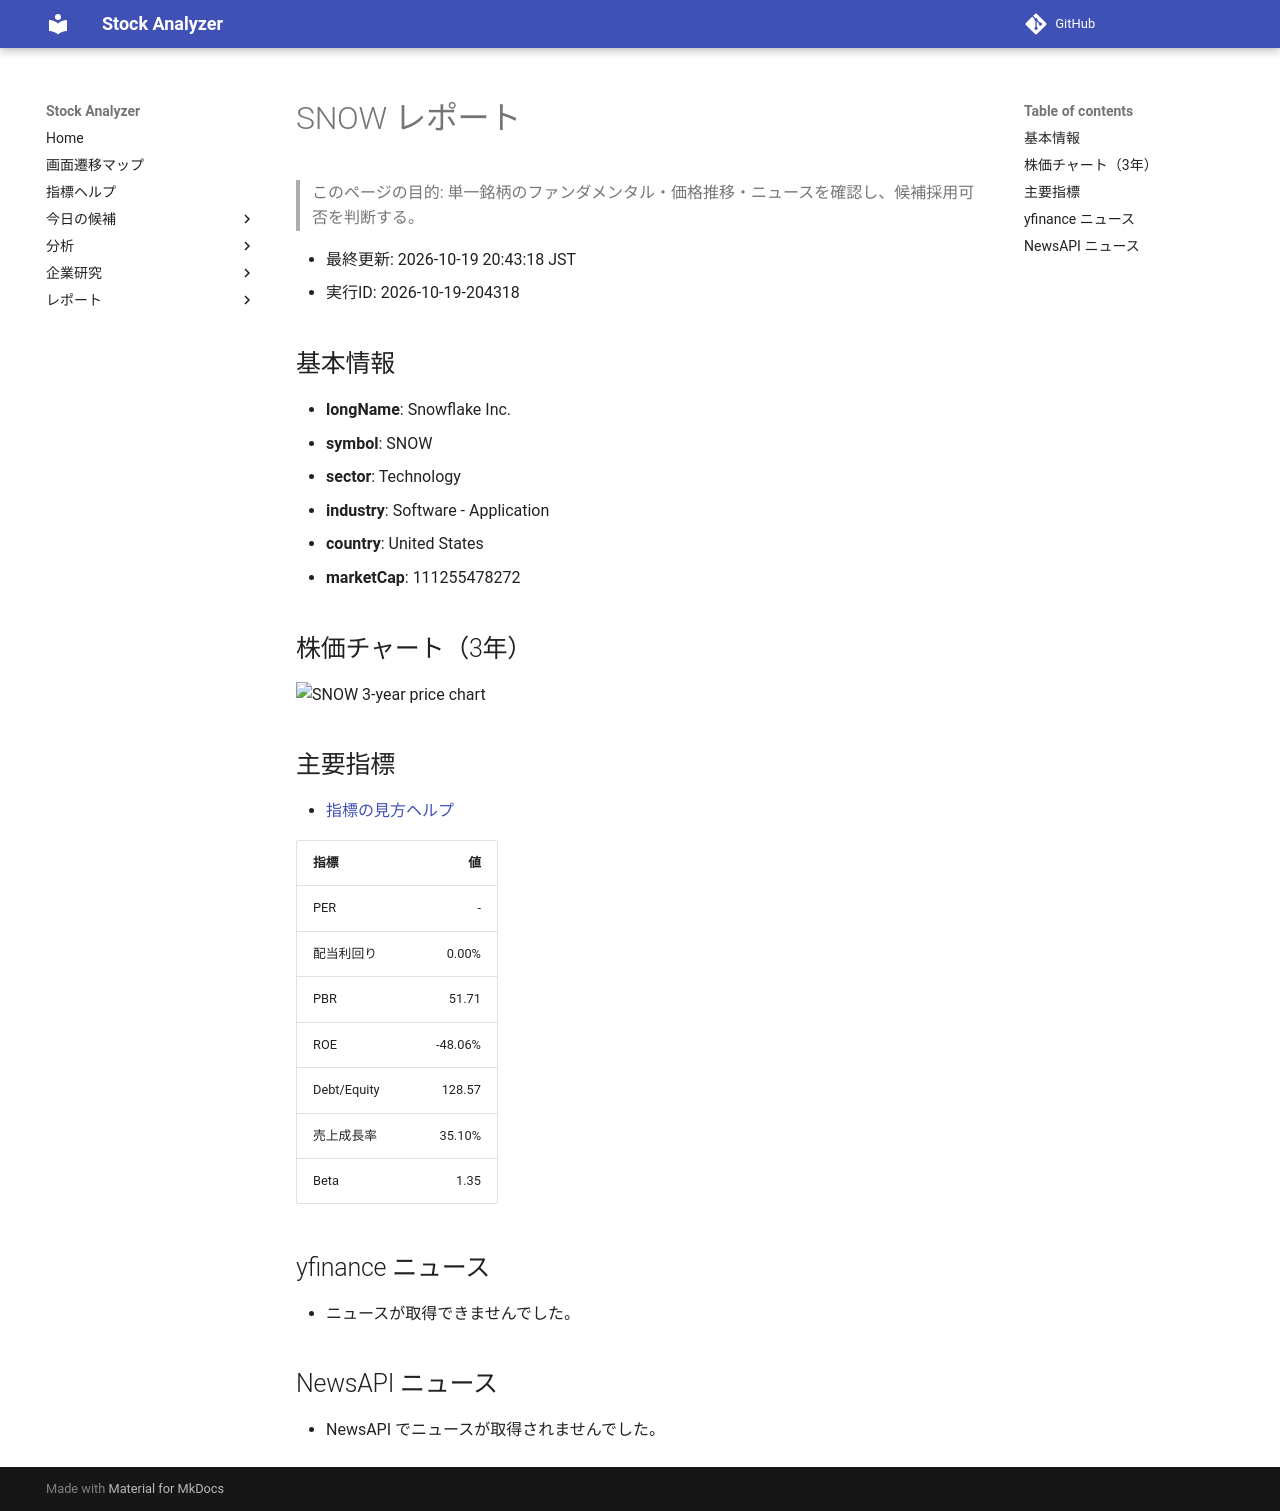

repository: Yumi-note/Making-APP · page: reports/2026-10-19/204318/SNOW/index.html · generator: mkdocs

# SNOW レポート

> このページの目的: 単一銘柄のファンダメンタル・価格推移・ニュースを確認し、候補採用可否を判断する。

- 最終更新: 2026-10-19 20:43:18 JST
- 実行ID: 2026-10-19-204318

## 基本情報

- **longName**: Snowflake Inc.
- **symbol**: SNOW
- **sector**: Technology
- **industry**: Software - Application
- **country**: United States
- **marketCap**: 111255478272

## 株価チャート（3年）

![SNOW 3-year price chart](SNOW_3y.png)

## 主要指標

- [指標の見方ヘルプ](../../../../indicators.md)

| 指標 | 値 |
|---|---:|
| PER | - |
| 配当利回り | 0.00% |
| PBR | 51.71 |
| ROE | -48.06% |
| Debt/Equity | 128.57 |
| 売上成長率 | 35.10% |
| Beta | 1.35 |

## yfinance ニュース

- ニュースが取得できませんでした。

## NewsAPI ニュース

- NewsAPI でニュースが取得されませんでした。
